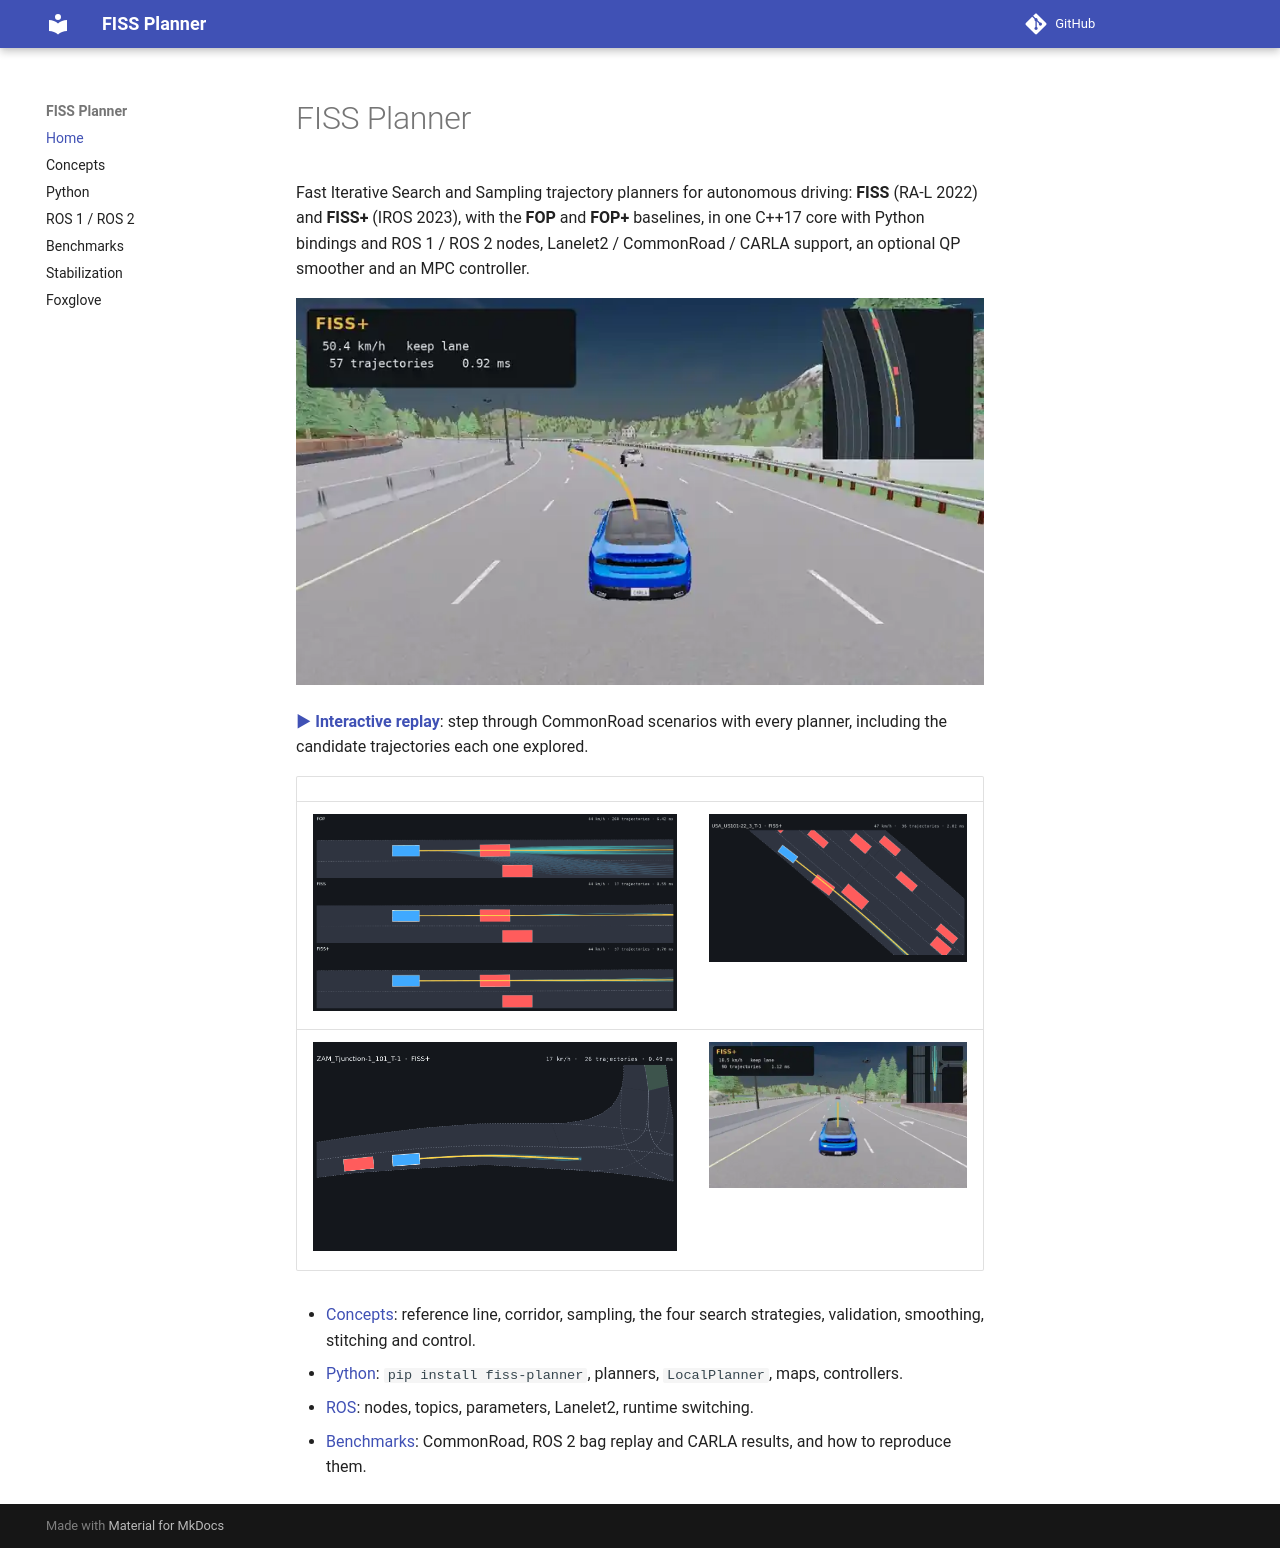

repository: SS47816/fiss_planner · page: index.html · generator: mkdocs

# FISS Planner

Fast Iterative Search and Sampling trajectory planners for autonomous driving: **FISS** (RA-L 2022)
and **FISS+** (IROS 2023), with the **FOP** and **FOP+** baselines, in one C++17 core with Python
bindings and ROS 1 / ROS 2 nodes, Lanelet2 / CommonRoad / CARLA support, an optional QP smoother and
an MPC controller.

![FISS+ driving through dense traffic in CARLA](media/carla_traffic_hero.webp)

**[▶ Interactive replay](demo/index.html)**: step through CommonRoad scenarios with every planner,
including the candidate trajectories each one explored.

| | |
|---|---|
| ![FOP, FISS and FISS+ on the same merge](media/compare_fop_fiss_fissplus.gif) | ![Dense traffic on US-101](media/us101_fiss_plus.gif) |
| ![Left turn at a T-junction](media/tjunction_fiss_plus.gif) | ![Overtaking a parked car in CARLA](media/carla_overtake.webp) |

- [Concepts](concepts.md): reference line, corridor, sampling, the four search strategies, validation,
  smoothing, stitching and control.
- [Python](python.md): `pip install fiss-planner`, planners, `LocalPlanner`, maps, controllers.
- [ROS](ros.md): nodes, topics, parameters, Lanelet2, runtime switching.
- [Benchmarks](benchmarks.md): CommonRoad, ROS 2 bag replay and CARLA results, and how to reproduce them.
